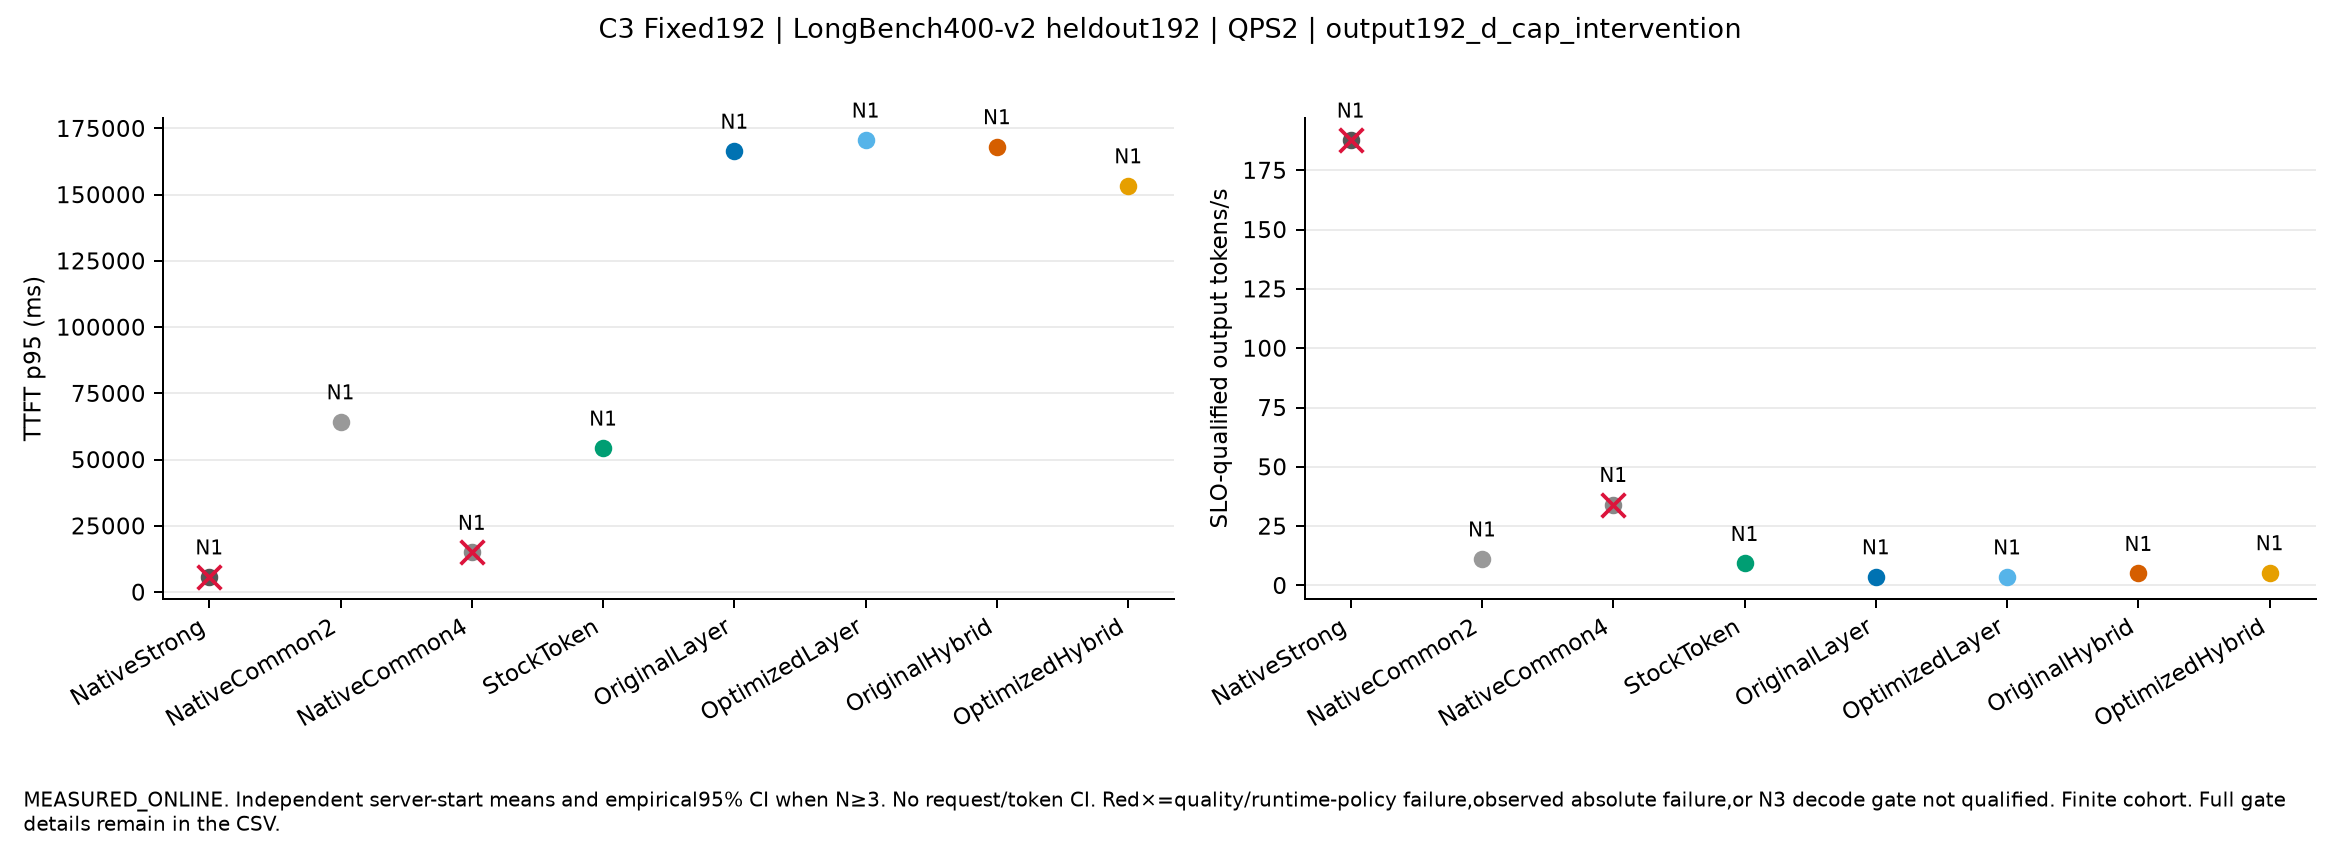

The table this chart was drawn from, first rows:
mode, label, independent_starts, quality_passed_all_starts, runtime_policy_passed_all_starts, fields, mean_P_arrival_to_ready_ms, decode_gate, additional_decode_gates, evidence, execution_conditions
Fixed192, NativeStrong, 1, True, True, {"TTFT_p95_ms": {"mean": 5731.3951898366…, {"mean": 2575.010039116023, "CI95": null…, {"tests": {"NativeStrong": {"ITL_p99_ms"…, {"NativeCommon4": {"tests": {"NativeStro…, MEASURED_ONLINE, [{"name": "PC_Output192_DCap_s0_NativeSt…
Fixed192, NativeCommon2, 1, True, True, {"TTFT_p95_ms": {"mean": 64266.420238837…, {"mean": 16253.729688740956, "CI95": nul…, {"tests": {"NativeStrong": {"ITL_p99_ms"…, {"NativeCommon4": {"tests": {"NativeStro…, MEASURED_ONLINE, [{"name": "PC_Output192_DCap_s0_NativeCo…
Fixed192, NativeCommon4, 1, True, True, {"TTFT_p95_ms": {"mean": 15003.468405082…, {"mean": 2742.272279652146, "CI95": null…, {"tests": {"NativeStrong": {"ITL_p99_ms"…, {"NativeCommon4": {"tests": {"NativeStro…, MEASURED_ONLINE, [{"name": "PC_Output192_DCap_s0_NativeCo…
Fixed192, StockToken, 1, True, True, {"TTFT_p95_ms": {"mean": 54350.981257669…, {"mean": 12376.79836290772, "CI95": null…, {"tests": {"NativeStrong": {"ITL_p99_ms"…, {"NativeCommon4": {"tests": {"NativeStro…, MEASURED_ONLINE, [{"name": "PC_Output192_DCap_s0_StockTok…
Fixed192, OriginalLayer, 1, True, True, {"TTFT_p95_ms": {"mean": 166404.57137161…, {"mean": 72017.09271088475, "CI95": null…, {"tests": {"NativeStrong": {"ITL_p99_ms"…, {"NativeCommon4": {"tests": {"NativeStro…, MEASURED_ONLINE, [{"name": "PC_Output192_DCap_s0_Original…
Fixed192, OptimizedLayer, 1, True, True, {"TTFT_p95_ms": {"mean": 170593.33080109…, {"mean": 73233.93005965045, "CI95": null…, {"tests": {"NativeStrong": {"ITL_p99_ms"…, {"NativeCommon4": {"tests": {"NativeStro…, MEASURED_ONLINE, [{"name": "PC_Output192_DCap_s0_Optimize…
Fixed192, OriginalHybrid, 1, True, True, {"TTFT_p95_ms": {"mean": 168100.08527487…, {"mean": 80353.24043124758, "CI95": null…, {"tests": {"NativeStrong": {"ITL_p99_ms"…, {"NativeCommon4": {"tests": {"NativeStro…, MEASURED_ONLINE, [{"name": "PC_Output192_DCap_s0_Original…
Fixed192, OptimizedHybrid, 1, True, True, {"TTFT_p95_ms": {"mean": 153333.11450136…, {"mean": 73629.19047024721, "CI95": null…, {"tests": {"NativeStrong": {"ITL_p99_ms"…, {"NativeCommon4": {"tests": {"NativeStro…, MEASURED_ONLINE, [{"name": "PC_Output192_DCap_s0_Optimize…
